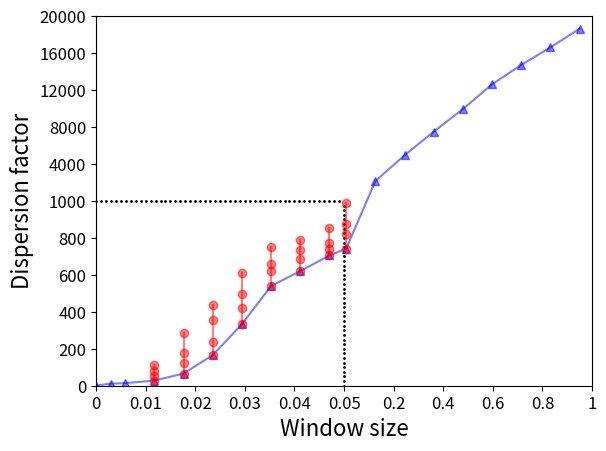

This chart was generated by the following Python code:
#!/usr/bin/python
# -*- coding: utf-8 -*-

import random
import math
import time
import matplotlib.pyplot as plt
import matplotlib
import numpy as np

y = [1,11,14,28,66,166,333,540,620,705,742,3153,5947,8497,10938,13630,15719,17622,19641]
x = [1,5000,10000,20000,30000,40000,50000,60000,70000,80000,100000,300000,500000,700000,900000,1100000,1300000,1500000,1699711]
for i in range(len(x)):
	x[i] = x[i] /1.0/ 1699711
for i in range(len(x)):
	if x[i] <= 0.05:
		x[i] = x[i]/0.01*0.1
	else:
		x[i] = (x[i] - 0.05)/0.2*0.1+0.5

for i in range(len(y)):
	if y[i] <= 1000:
		y[i] = y[i]/200.0 * 2000
	else:
		y[i] = (y[i] - 1000)/1.0/4000*2000+10000

x1 = [20000,20000,20000,20000]
y1 = [28,50,77,114]
for i in range(len(x1)):
	x1[i] = x1[i] /1.0/ 1699711
for i in range(len(x1)):
	if x1[i] <= 0.05:
		x1[i] = x1[i]/0.01*0.1
	else:
		x1[i] = (x1[i] - 0.05)/0.2*0.1+0.5

for i in range(len(y1)):
	if y1[i] <= 1000:
		y1[i] = y1[i]/200.0 * 2000
	else:
		y1[i] = (y1[i] - 1000)/1.0/4000*2000+10000

x2 = [30000,30000,30000,30000]
y2 = [66,121,178,284]
for i in range(len(x1)):
	x2[i] = x2[i] /1.0/ 1699711
for i in range(len(x2)):
	if x2[i] <= 0.05:
		x2[i] = x2[i]/0.01*0.1
	else:
		x2[i] = (x2[i] - 0.05)/0.2*0.1+0.5

for i in range(len(y2)):
	if y2[i] <= 1000:
		y2[i] = y2[i]/200.0 * 2000
	else:
		y2[i] = (y2[i] - 1000)/1.0/4000*2000+10000

x3 = [40000,40000,40000,40000]
y3 = [166,235,355,438]
for i in range(len(x3)):
	x3[i] = x3[i] /1.0/ 1699711
for i in range(len(x3)):
	if x3[i] <= 0.05:
		x3[i] = x3[i]/0.01*0.1
	else:
		x3[i] = (x3[i] - 0.05)/0.2*0.1+0.5

for i in range(len(y3)):
	if y3[i] <= 1000:
		y3[i] = y3[i]/200.0 * 2000
	else:
		y3[i] = (y3[i] - 1000)/1.0/4000*2000+10000

x4 = [50000,50000,50000,50000]
y4 = [333,418,498,609]
for i in range(len(x4)):
	x4[i] = x4[i] /1.0/ 1699711
for i in range(len(x4)):
	if x4[i] <= 0.05:
		x4[i] = x4[i]/0.01*0.1
	else:
		x4[i] = (x4[i] - 0.05)/0.2*0.1+0.5

for i in range(len(y4)):
	if y4[i] <= 1000:
		y4[i] = y4[i]/200.0 * 2000
	else:
		y4[i] = (y4[i] - 1000)/1.0/4000*2000+10000

x5 = [60000,60000,60000,60000]
y5 = [540,622,660,750]
for i in range(len(x5)):
	x5[i] = x5[i] /1.0/ 1699711
for i in range(len(x5)):
	if x5[i] <= 0.05:
		x5[i] = x5[i]/0.01*0.1
	else:
		x5[i] = (x5[i] - 0.05)/0.2*0.1+0.5

for i in range(len(y5)):
	if y5[i] <= 1000:
		y5[i] = y5[i]/200.0 * 2000
	else:
		y5[i] = (y5[i] - 1000)/1.0/4000*2000+10000

x6 = [70000,70000,70000,70000]
y6 = [620, 685, 733,786]
for i in range(len(x6)):
	x6[i] = x6[i] /1.0/ 1699711
for i in range(len(x6)):
	if x6[i] <= 0.05:
		x6[i] = x6[i]/0.01*0.1
	else:
		x6[i] = (x6[i] - 0.05)/0.2*0.1+0.5

for i in range(len(y6)):
	if y6[i] <= 1000:
		y6[i] = y6[i]/200.0 * 2000
	else:
		y6[i] = (y6[i] - 1000)/1.0/4000*2000+10000

x7 = [80000,80000,80000,80000]
y7 = [705,739,774,854]
for i in range(len(x7)):
	x7[i] = x7[i] /1.0/ 1699711
for i in range(len(x4)):
	if x7[i] <= 0.05:
		x7[i] = x7[i]/0.01*0.1
	else:
		x7[i] = (x7[i] - 0.05)/0.2*0.1+0.5

for i in range(len(y7)):
	if y7[i] <= 1000:
		y7[i] = y7[i]/200.0 * 2000
	else:
		y7[i] = (y7[i] - 1000)/1.0/4000*2000+10000


x9 = [100000,100000,100000,100000]
y9 = [742,820,874,990]
for i in range(len(x7)):
	x9[i] = x9[i] /1.0/ 1699711
for i in range(len(x4)):
	if x9[i] <= 0.05:
		x9[i] = x9[i]/0.01*0.1
	else:
		x9[i] = (x9[i] - 0.05)/0.2*0.1+0.5

for i in range(len(y9)):
	if y9[i] <= 1000:
		y9[i] = y9[i]/200.0 * 2000
	else:
		y9[i] = (y9[i] - 1000)/1.0/4000*2000+10000



plt.xticks((0,0.1,0.2,0.3,0.4,0.5,0.6,0.7,0.8,0.9,1),('0','0.01','0.02','0.03','0.04','0.05','0.2','0.4','0.6','0.8','1'))
plt.yticks((0,2000,4000,6000,8000,10000,12000,14000,16000,18000,20000),('0','200','400','600','800','1000','4000','8000','12000','16000','20000'))

plt.xticks(fontsize=12)
plt.yticks(fontsize=12)

plt.xlabel("Window size", fontsize=16)
plt.ylabel("Dispersion factor", fontsize=16)




plt.xlim(0,1)
plt.ylim(0,20000)






xx = []
yy = []
for i in range(40):
	yy.append(250*i)
	xx.append(0.5)
plt.scatter(xx, yy, marker = 'o', s = 1, color = 'black', alpha = 1.0)

xxx = []
yyy = []
for i in range(50):
	xxx.append(0.01*i)
	yyy.append(10000)
plt.scatter(xxx, yyy, marker = 'o', s = 1, color = 'black', alpha = 1.0)


# plt.xticks((0,20,40,60,80,100,120),('200504','200912','201108','201306','201502','201610',''))

b = 0.5

plt.plot(x, y, marker = '^', color = 'blue', alpha = b)
plt.plot(x1, y1, marker = 'o', color = 'red', alpha = b)
plt.plot(x2, y2, marker = 'o', color = 'red', alpha = b)
plt.plot(x3, y3, marker = 'o', color = 'red', alpha = b)
plt.plot(x4, y4, marker = 'o', color = 'red', alpha = b)
plt.plot(x5, y5, marker = 'o', color = 'red', alpha = b)
plt.plot(x6, y6, marker = 'o', color = 'red', alpha = b)
plt.plot(x7, y7, marker = 'o', color = 'red', alpha = b)
plt.plot(x9, y9, marker = 'o', color = 'red', alpha = b)
plt.show()